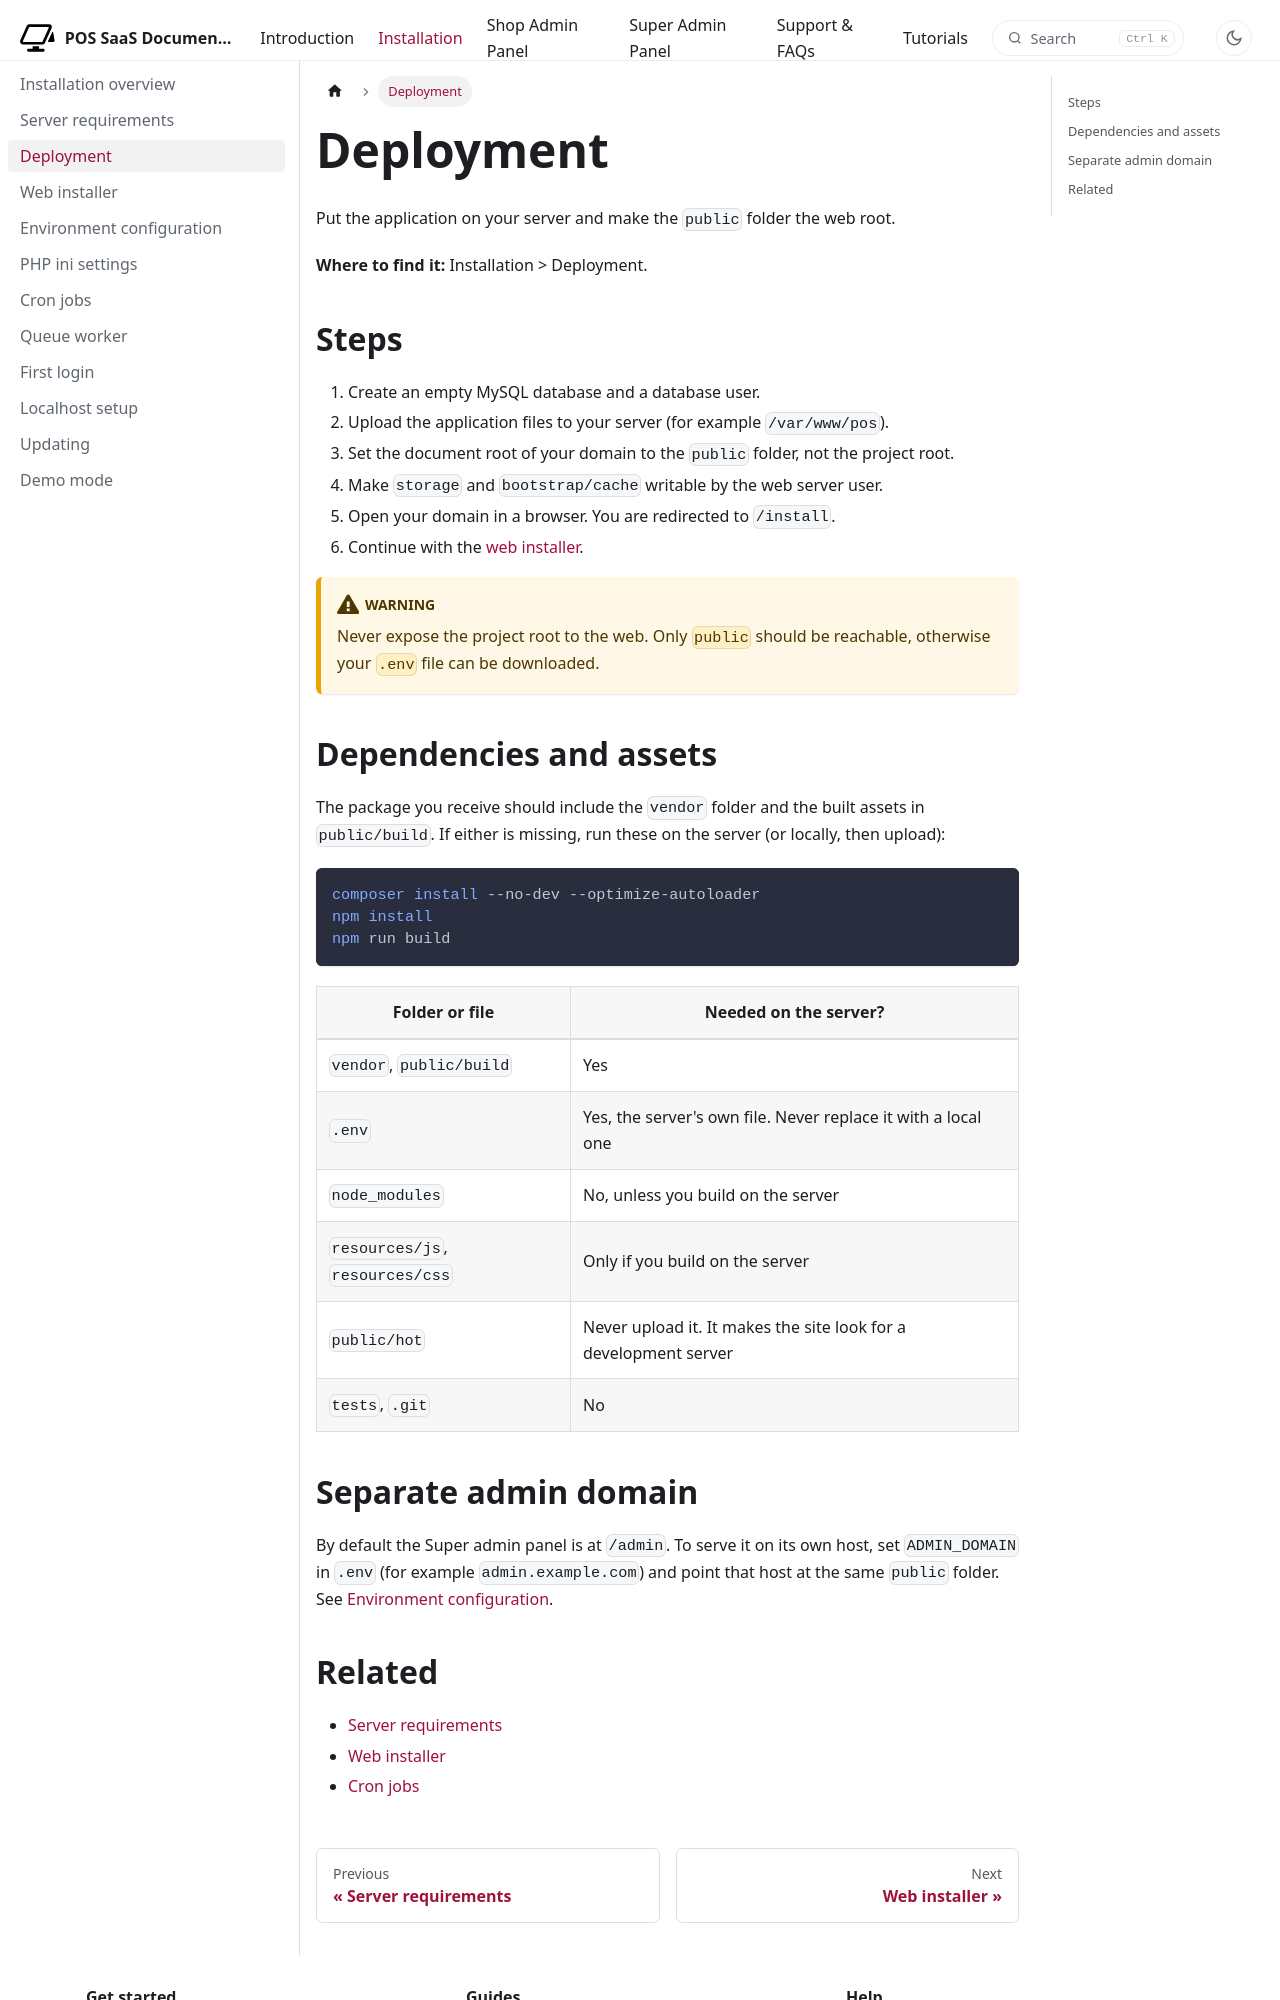

repository: WRTeam-in/pos-saas-doc · page: docs/installation/deployment/index.html · generator: docusaurus

---
title: Deployment
description: Upload the files and point your web server at the public folder.
---

# Deployment

Put the application on your server and make the `public` folder the web root.

**Where to find it:** Installation > Deployment.

## Steps

1. Create an empty MySQL database and a database user.
2. Upload the application files to your server (for example `/var/www/pos`).
3. Set the document root of your domain to the `public` folder, not the project root.
4. Make `storage` and `bootstrap/cache` writable by the web server user.
5. Open your domain in a browser. You are redirected to `/install`.
6. Continue with the [web installer](web-installer.md).

:::warning
Never expose the project root to the web. Only `public` should be reachable, otherwise your `.env` file can be downloaded.
:::

## Dependencies and assets

The package you receive should include the `vendor` folder and the built assets in `public/build`. If either is missing, run these on the server (or locally, then upload):

```bash
composer install --no-dev --optimize-autoloader
npm install
npm run build
```

| Folder or file | Needed on the server? |
|---|---|
| `vendor`, `public/build` | Yes |
| `.env` | Yes, the server's own file. Never replace it with a local one |
| `node_modules` | No, unless you build on the server |
| `resources/js`, `resources/css` | Only if you build on the server |
| `public/hot` | Never upload it. It makes the site look for a development server |
| `tests`, `.git` | No |
